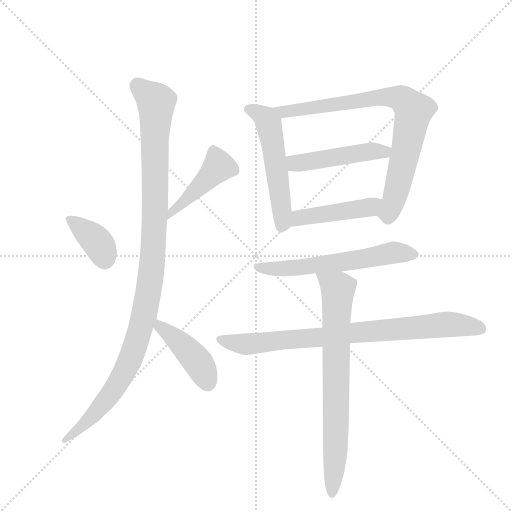
t = 0.00 s
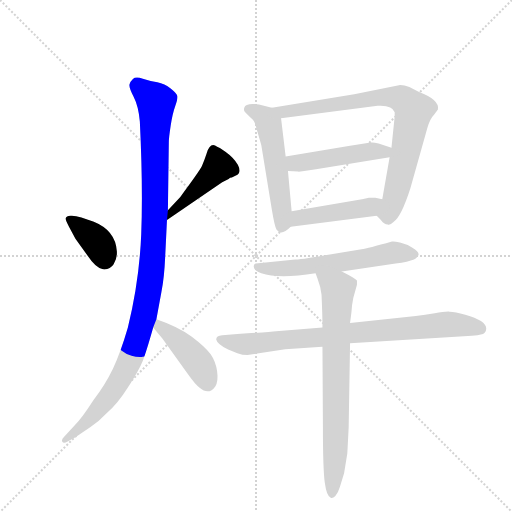
t = 1.72 s
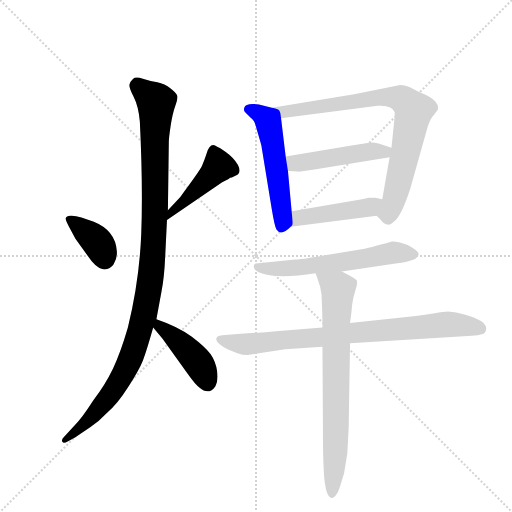
t = 3.43 s
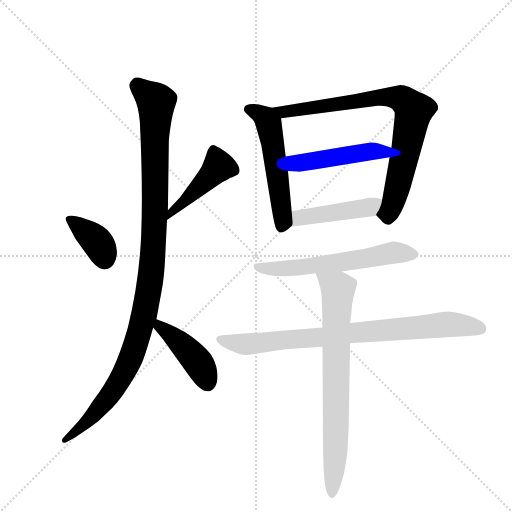
t = 5.14 s
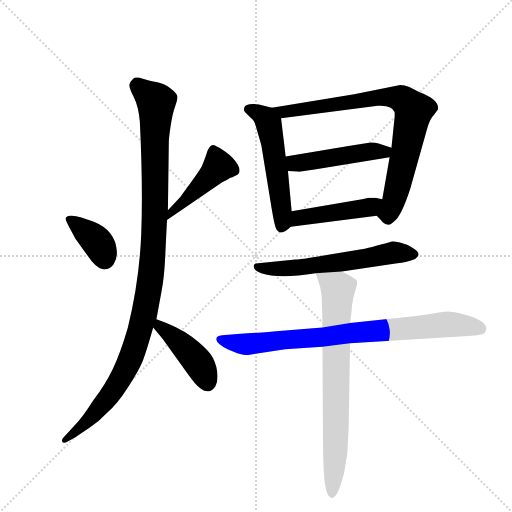
t = 6.86 s
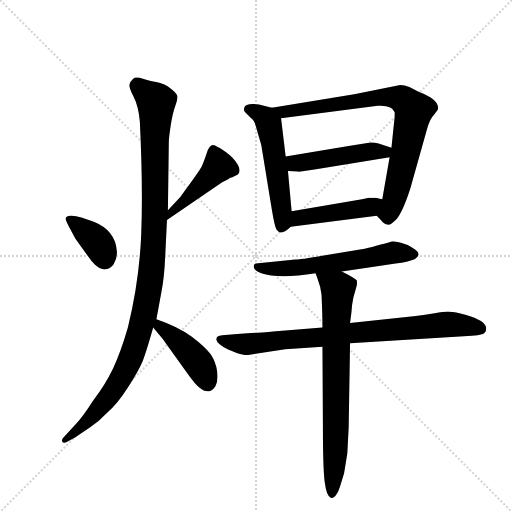
t = 8.57 s

The animated SVG that drew these frames (rendered in a browser with its animation timeline set to each time). Animation: 11 CSS @keyframes rules; one cycle of 8.57 s.

<svg version="1.1" viewBox="0 0 1024 1024" xmlns="http://www.w3.org/2000/svg">
  <g stroke="lightgray" stroke-dasharray="1,1" stroke-width="1" transform="scale(4, 4)">
    <line x1="0" y1="0" x2="256" y2="256"></line>
    <line x1="256" y1="0" x2="0" y2="256"></line>
    <line x1="128" y1="0" x2="128" y2="256"></line>
    <line x1="0" y1="128" x2="256" y2="128"></line>
  </g>
  <g transform="scale(0.92, -0.92) translate(60, -900)">
    <style type="text/css">
      
        @keyframes keyframes0 {
          from {
            stroke: blue;
            stroke-dashoffset: 375;
            stroke-width: 128;
          }
          55% {
            animation-timing-function: step-end;
            stroke: blue;
            stroke-dashoffset: 0;
            stroke-width: 128;
          }
          to {
            stroke: black;
            stroke-width: 1024;
          }
        }
        #make-me-a-hanzi-animation-0 {
          animation: keyframes0 0.55517578125s both;
          animation-delay: 0s;
          animation-timing-function: linear;
        }
      
        @keyframes keyframes1 {
          from {
            stroke: blue;
            stroke-dashoffset: 445;
            stroke-width: 128;
          }
          59% {
            animation-timing-function: step-end;
            stroke: blue;
            stroke-dashoffset: 0;
            stroke-width: 128;
          }
          to {
            stroke: black;
            stroke-width: 1024;
          }
        }
        #make-me-a-hanzi-animation-1 {
          animation: keyframes1 0.6121419270833334s both;
          animation-delay: 0.55517578125s;
          animation-timing-function: linear;
        }
      
        @keyframes keyframes2 {
          from {
            stroke: blue;
            stroke-dashoffset: 1104;
            stroke-width: 128;
          }
          78% {
            animation-timing-function: step-end;
            stroke: blue;
            stroke-dashoffset: 0;
            stroke-width: 128;
          }
          to {
            stroke: black;
            stroke-width: 1024;
          }
        }
        #make-me-a-hanzi-animation-2 {
          animation: keyframes2 1.1484375s both;
          animation-delay: 1.1673177083333335s;
          animation-timing-function: linear;
        }
      
        @keyframes keyframes3 {
          from {
            stroke: blue;
            stroke-dashoffset: 427;
            stroke-width: 128;
          }
          58% {
            animation-timing-function: step-end;
            stroke: blue;
            stroke-dashoffset: 0;
            stroke-width: 128;
          }
          to {
            stroke: black;
            stroke-width: 1024;
          }
        }
        #make-me-a-hanzi-animation-3 {
          animation: keyframes3 0.5974934895833334s both;
          animation-delay: 2.3157552083333335s;
          animation-timing-function: linear;
        }
      
        @keyframes keyframes4 {
          from {
            stroke: blue;
            stroke-dashoffset: 534;
            stroke-width: 128;
          }
          63% {
            animation-timing-function: step-end;
            stroke: blue;
            stroke-dashoffset: 0;
            stroke-width: 128;
          }
          to {
            stroke: black;
            stroke-width: 1024;
          }
        }
        #make-me-a-hanzi-animation-4 {
          animation: keyframes4 0.6845703125s both;
          animation-delay: 2.913248697916667s;
          animation-timing-function: linear;
        }
      
        @keyframes keyframes5 {
          from {
            stroke: blue;
            stroke-dashoffset: 814;
            stroke-width: 128;
          }
          73% {
            animation-timing-function: step-end;
            stroke: blue;
            stroke-dashoffset: 0;
            stroke-width: 128;
          }
          to {
            stroke: black;
            stroke-width: 1024;
          }
        }
        #make-me-a-hanzi-animation-5 {
          animation: keyframes5 0.9124348958333334s both;
          animation-delay: 3.597819010416667s;
          animation-timing-function: linear;
        }
      
        @keyframes keyframes6 {
          from {
            stroke: blue;
            stroke-dashoffset: 475;
            stroke-width: 128;
          }
          61% {
            animation-timing-function: step-end;
            stroke: blue;
            stroke-dashoffset: 0;
            stroke-width: 128;
          }
          to {
            stroke: black;
            stroke-width: 1024;
          }
        }
        #make-me-a-hanzi-animation-6 {
          animation: keyframes6 0.6365559895833334s both;
          animation-delay: 4.51025390625s;
          animation-timing-function: linear;
        }
      
        @keyframes keyframes7 {
          from {
            stroke: blue;
            stroke-dashoffset: 452;
            stroke-width: 128;
          }
          60% {
            animation-timing-function: step-end;
            stroke: blue;
            stroke-dashoffset: 0;
            stroke-width: 128;
          }
          to {
            stroke: black;
            stroke-width: 1024;
          }
        }
        #make-me-a-hanzi-animation-7 {
          animation: keyframes7 0.6178385416666666s both;
          animation-delay: 5.146809895833333s;
          animation-timing-function: linear;
        }
      
        @keyframes keyframes8 {
          from {
            stroke: blue;
            stroke-dashoffset: 602;
            stroke-width: 128;
          }
          66% {
            animation-timing-function: step-end;
            stroke: blue;
            stroke-dashoffset: 0;
            stroke-width: 128;
          }
          to {
            stroke: black;
            stroke-width: 1024;
          }
        }
        #make-me-a-hanzi-animation-8 {
          animation: keyframes8 0.7399088541666666s both;
          animation-delay: 5.7646484375s;
          animation-timing-function: linear;
        }
      
        @keyframes keyframes9 {
          from {
            stroke: blue;
            stroke-dashoffset: 825;
            stroke-width: 128;
          }
          73% {
            animation-timing-function: step-end;
            stroke: blue;
            stroke-dashoffset: 0;
            stroke-width: 128;
          }
          to {
            stroke: black;
            stroke-width: 1024;
          }
        }
        #make-me-a-hanzi-animation-9 {
          animation: keyframes9 0.92138671875s both;
          animation-delay: 6.504557291666667s;
          animation-timing-function: linear;
        }
      
        @keyframes keyframes10 {
          from {
            stroke: blue;
            stroke-dashoffset: 753;
            stroke-width: 128;
          }
          71% {
            animation-timing-function: step-end;
            stroke: blue;
            stroke-dashoffset: 0;
            stroke-width: 128;
          }
          to {
            stroke: black;
            stroke-width: 1024;
          }
        }
        #make-me-a-hanzi-animation-10 {
          animation: keyframes10 0.86279296875s both;
          animation-delay: 7.425944010416667s;
          animation-timing-function: linear;
        }
      
    </style>
    
      <path d="M 129 346 Q 149 316 164 314.5 Q 179 313 187 325.5 Q 195 338 194 354 Q 191 399 144 418 L 117 427 Q 102 432 93 431 Q 84 430 83 426 Q 81 424 90 407 L 104 381 L 129 346 Z" fill="lightgray"></path>
    
      <path d="M 418 578 L 412 581 Q 397 593 389 566 Q 384 551 379 539 Q 373 527 332 472 L 305 443 C 285 421 278 405 303 422 L 423 504 L 437 511 Q 440 514 444 514 L 454 519 Q 466 525 457 542 Q 447 558 430 570 L 418 578 Z" fill="lightgray"></path>
    
      <path d="M 305 443 L 307 591 Q 307 600 311 626.5 Q 315 653 321 669.5 Q 327 686 325.5 691.5 Q 324 697 311 707.5 Q 298 718 282 721 Q 266 724 250.5 729 Q 235 734 229 728.5 Q 223 723 221.5 716.5 Q 220 710 230.5 689.5 Q 241 669 244 636 Q 251 492 247 391 Q 243 290 218 188 Q 202 133 185.5 98.5 Q 169 64 143 30 Q 118 -9 102 -25 L 79 -50 Q 73 -56 75.5 -60.5 Q 78 -65 87 -60 L 103 -51 L 136 -29 Q 155 -16 174 4 Q 195 21 219 59 Q 243 97 250.5 116 Q 258 135 273 188 L 280 206 L 291 266 Q 297 295 299 340 L 303 422 L 305 443 Z" fill="lightgray"></path>
    
      <path d="M 273 188 L 293 164 L 346 90 Q 365 63 374 57 Q 394 40 408 60 Q 415 71 412 93 Q 409 114 398 130 Q 386 146 357 168 Q 327 190 280 206 C 252 216 254 211 273 188 Z" fill="lightgray"></path>
    
      <path d="M 531 666 L 503 673 Q 474 677 471 666 Q 469 660 473 656 L 485 644 Q 493 639 496 626 L 508 585 L 531 444 Q 537 408 541 401 Q 551 386 572 407 C 577 411 577 411 574 441 L 566 528 L 561 560 L 551 643 C 549 662 549 662 531 666 Z" fill="lightgray"></path>
    
      <path d="M 759 431 L 767 423 Q 775 412 783 412 Q 788 410 796 418 Q 812 428 832 490 L 869 622 Q 875 642 884 651 L 892 662 Q 896 683 851 700 L 830 711 Q 819 715 810 715 L 710 695 L 531 666 C 501 661 521 639 551 643 L 761 670 Q 793 672 798 656 L 798 647 L 791 579 L 787 558 L 771 467 C 766 437 754 436 759 431 Z" fill="lightgray"></path>
    
      <path d="M 791 579 L 763 588 Q 751 591 746 590 L 701 583 L 561 560 C 531 555 536 529 566 528 L 588 527 Q 589 526 627 532 L 787 558 C 817 563 820 570 791 579 Z" fill="lightgray"></path>
    
      <path d="M 572 407 L 759 431 C 789 435 800 461 771 467 L 756 470 L 742 470 L 727 467 L 574 441 C 544 436 542 403 572 407 Z" fill="lightgray"></path>
    
      <path d="M 683 310 L 800 327 Q 828 331 840 336 Q 850 342 850 347.5 Q 850 353 836.5 361.5 Q 823 370 809.5 373 Q 796 376 792 375 Q 739 360 726 358 L 657 347 Q 602 337 582 336 L 496 327 Q 492 326 492 323 Q 491 322 492.5 317 Q 494 312 508 306 Q 546 293 626 306 L 683 310 Z" fill="lightgray"></path>
    
      <path d="M 641 188 L 540 180 Q 528 178 456 174 L 423 171 Q 410 170 410 162 Q 412 152 436 140 L 456 132 Q 467 128 478 128 L 560 141 L 641 146 L 701 154 L 966 170 Q 978 171 990 174 Q 997 178 997 186 Q 997 194 985.5 202 Q 974 210 951.5 216 Q 929 222 917.5 222.5 Q 906 223 885 219 Q 864 215 844 213 L 701 198 L 641 188 Z" fill="lightgray"></path>
    
      <path d="M 626 306 L 630 295 Q 637 277 639 259 Q 641 215 641 188 L 641 146 L 642 -28 Q 642 -119 646 -149 Q 650 -179 659 -182 Q 663 -184 669 -178 Q 676 -169 679 -158 L 688 -129 L 695 -86 Q 696 -68 698 -28 L 701 154 L 701 198 L 704 221 Q 705 238 708 252 L 716 281 L 716 290 Q 713 295 683 310 C 656 324 616 334 626 306 Z" fill="lightgray"></path>
    
    
      <clipPath id="make-me-a-hanzi-clip-0">
        <path d="M 129 346 Q 149 316 164 314.5 Q 179 313 187 325.5 Q 195 338 194 354 Q 191 399 144 418 L 117 427 Q 102 432 93 431 Q 84 430 83 426 Q 81 424 90 407 L 104 381 L 129 346 Z"></path>
      </clipPath>
      <path clip-path="url(#make-me-a-hanzi-clip-0)" d="M 90 424 L 146 380 L 167 337" fill="none" id="make-me-a-hanzi-animation-0" stroke-dasharray="247 494" stroke-linecap="round"></path>
    
      <clipPath id="make-me-a-hanzi-clip-1">
        <path d="M 418 578 L 412 581 Q 397 593 389 566 Q 384 551 379 539 Q 373 527 332 472 L 305 443 C 285 421 278 405 303 422 L 423 504 L 437 511 Q 440 514 444 514 L 454 519 Q 466 525 457 542 Q 447 558 430 570 L 418 578 Z"></path>
      </clipPath>
      <path clip-path="url(#make-me-a-hanzi-clip-1)" d="M 403 569 L 415 537 L 311 437 L 309 427" fill="none" id="make-me-a-hanzi-animation-1" stroke-dasharray="317 634" stroke-linecap="round"></path>
    
      <clipPath id="make-me-a-hanzi-clip-2">
        <path d="M 305 443 L 307 591 Q 307 600 311 626.5 Q 315 653 321 669.5 Q 327 686 325.5 691.5 Q 324 697 311 707.5 Q 298 718 282 721 Q 266 724 250.5 729 Q 235 734 229 728.5 Q 223 723 221.5 716.5 Q 220 710 230.5 689.5 Q 241 669 244 636 Q 251 492 247 391 Q 243 290 218 188 Q 202 133 185.5 98.5 Q 169 64 143 30 Q 118 -9 102 -25 L 79 -50 Q 73 -56 75.5 -60.5 Q 78 -65 87 -60 L 103 -51 L 136 -29 Q 155 -16 174 4 Q 195 21 219 59 Q 243 97 250.5 116 Q 258 135 273 188 L 280 206 L 291 266 Q 297 295 299 340 L 303 422 L 305 443 Z"></path>
      </clipPath>
      <path clip-path="url(#make-me-a-hanzi-clip-2)" d="M 239 714 L 280 676 L 275 389 L 257 233 L 227 130 L 195 64 L 140 -6 L 81 -57" fill="none" id="make-me-a-hanzi-animation-2" stroke-dasharray="976 1952" stroke-linecap="round"></path>
    
      <clipPath id="make-me-a-hanzi-clip-3">
        <path d="M 273 188 L 293 164 L 346 90 Q 365 63 374 57 Q 394 40 408 60 Q 415 71 412 93 Q 409 114 398 130 Q 386 146 357 168 Q 327 190 280 206 C 252 216 254 211 273 188 Z"></path>
      </clipPath>
      <path clip-path="url(#make-me-a-hanzi-clip-3)" d="M 286 199 L 288 189 L 364 121 L 391 69" fill="none" id="make-me-a-hanzi-animation-3" stroke-dasharray="299 598" stroke-linecap="round"></path>
    
      <clipPath id="make-me-a-hanzi-clip-4">
        <path d="M 531 666 L 503 673 Q 474 677 471 666 Q 469 660 473 656 L 485 644 Q 493 639 496 626 L 508 585 L 531 444 Q 537 408 541 401 Q 551 386 572 407 C 577 411 577 411 574 441 L 566 528 L 561 560 L 551 643 C 549 662 549 662 531 666 Z"></path>
      </clipPath>
      <path clip-path="url(#make-me-a-hanzi-clip-4)" d="M 481 663 L 518 641 L 527 619 L 553 446 L 553 410" fill="none" id="make-me-a-hanzi-animation-4" stroke-dasharray="406 812" stroke-linecap="round"></path>
    
      <clipPath id="make-me-a-hanzi-clip-5">
        <path d="M 759 431 L 767 423 Q 775 412 783 412 Q 788 410 796 418 Q 812 428 832 490 L 869 622 Q 875 642 884 651 L 892 662 Q 896 683 851 700 L 830 711 Q 819 715 810 715 L 710 695 L 531 666 C 501 661 521 639 551 643 L 761 670 Q 793 672 798 656 L 798 647 L 791 579 L 787 558 L 771 467 C 766 437 754 436 759 431 Z"></path>
      </clipPath>
      <path clip-path="url(#make-me-a-hanzi-clip-5)" d="M 539 663 L 557 657 L 778 689 L 812 686 L 830 672 L 839 658 L 804 489 L 784 437 L 770 434" fill="none" id="make-me-a-hanzi-animation-5" stroke-dasharray="686 1372" stroke-linecap="round"></path>
    
      <clipPath id="make-me-a-hanzi-clip-6">
        <path d="M 791 579 L 763 588 Q 751 591 746 590 L 701 583 L 561 560 C 531 555 536 529 566 528 L 588 527 Q 589 526 627 532 L 787 558 C 817 563 820 570 791 579 Z"></path>
      </clipPath>
      <path clip-path="url(#make-me-a-hanzi-clip-6)" d="M 570 556 L 579 546 L 597 546 L 782 575" fill="none" id="make-me-a-hanzi-animation-6" stroke-dasharray="347 694" stroke-linecap="round"></path>
    
      <clipPath id="make-me-a-hanzi-clip-7">
        <path d="M 572 407 L 759 431 C 789 435 800 461 771 467 L 756 470 L 742 470 L 727 467 L 574 441 C 544 436 542 403 572 407 Z"></path>
      </clipPath>
      <path clip-path="url(#make-me-a-hanzi-clip-7)" d="M 579 412 L 586 423 L 600 429 L 733 447 L 762 463" fill="none" id="make-me-a-hanzi-animation-7" stroke-dasharray="324 648" stroke-linecap="round"></path>
    
      <clipPath id="make-me-a-hanzi-clip-8">
        <path d="M 683 310 L 800 327 Q 828 331 840 336 Q 850 342 850 347.5 Q 850 353 836.5 361.5 Q 823 370 809.5 373 Q 796 376 792 375 Q 739 360 726 358 L 657 347 Q 602 337 582 336 L 496 327 Q 492 326 492 323 Q 491 322 492.5 317 Q 494 312 508 306 Q 546 293 626 306 L 683 310 Z"></path>
      </clipPath>
      <path clip-path="url(#make-me-a-hanzi-clip-8)" d="M 498 321 L 526 315 L 596 318 L 795 351 L 840 346" fill="none" id="make-me-a-hanzi-animation-8" stroke-dasharray="474 948" stroke-linecap="round"></path>
    
      <clipPath id="make-me-a-hanzi-clip-9">
        <path d="M 641 188 L 540 180 Q 528 178 456 174 L 423 171 Q 410 170 410 162 Q 412 152 436 140 L 456 132 Q 467 128 478 128 L 560 141 L 641 146 L 701 154 L 966 170 Q 978 171 990 174 Q 997 178 997 186 Q 997 194 985.5 202 Q 974 210 951.5 216 Q 929 222 917.5 222.5 Q 906 223 885 219 Q 864 215 844 213 L 701 198 L 641 188 Z"></path>
      </clipPath>
      <path clip-path="url(#make-me-a-hanzi-clip-9)" d="M 419 163 L 481 152 L 914 195 L 984 186" fill="none" id="make-me-a-hanzi-animation-9" stroke-dasharray="697 1394" stroke-linecap="round"></path>
    
      <clipPath id="make-me-a-hanzi-clip-10">
        <path d="M 626 306 L 630 295 Q 637 277 639 259 Q 641 215 641 188 L 641 146 L 642 -28 Q 642 -119 646 -149 Q 650 -179 659 -182 Q 663 -184 669 -178 Q 676 -169 679 -158 L 688 -129 L 695 -86 Q 696 -68 698 -28 L 701 154 L 701 198 L 704 221 Q 705 238 708 252 L 716 281 L 716 290 Q 713 295 683 310 C 656 324 616 334 626 306 Z"></path>
      </clipPath>
      <path clip-path="url(#make-me-a-hanzi-clip-10)" d="M 633 302 L 675 269 L 669 -89 L 662 -174" fill="none" id="make-me-a-hanzi-animation-10" stroke-dasharray="625 1250" stroke-linecap="round"></path>
    
  </g>
</svg>
